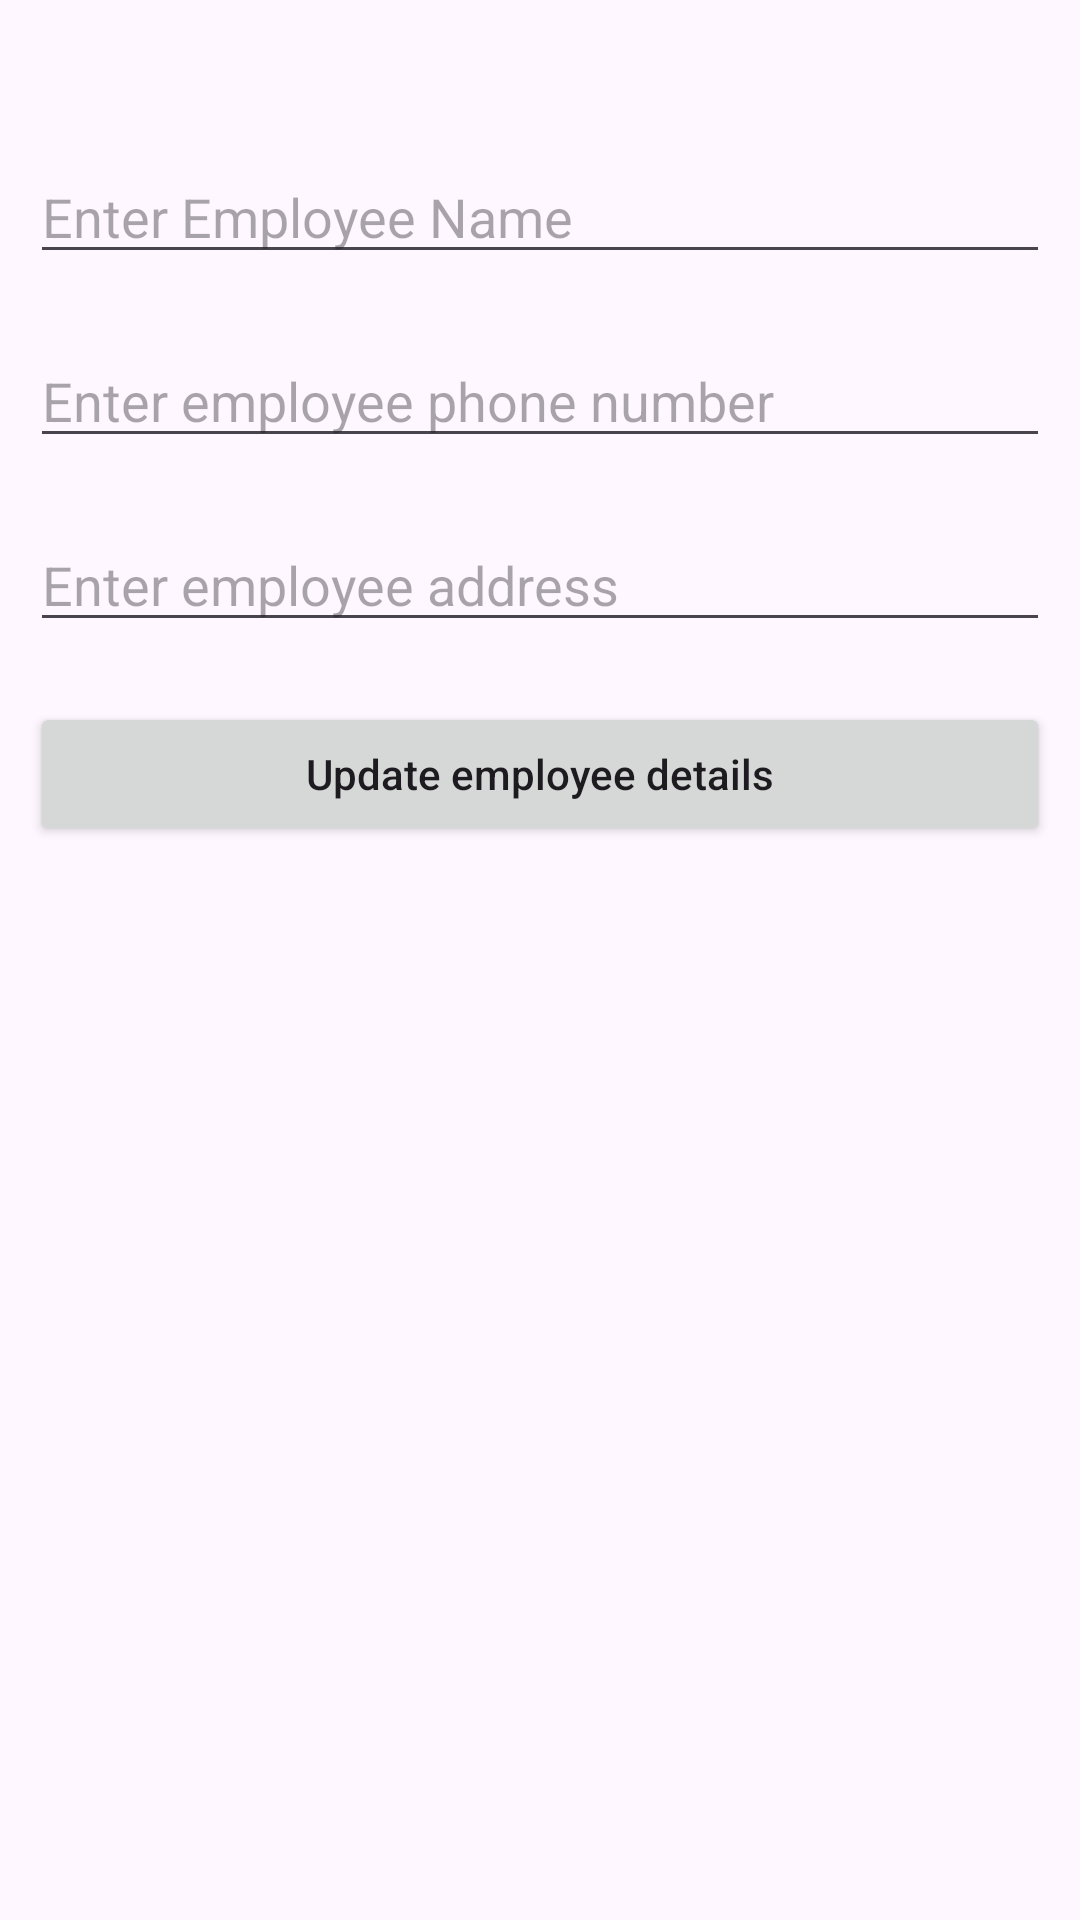

Produce the Android XML layout that renders to this screen, including the resource entries it uses.
<!-- AndroidManifest.xml: application theme Theme.EasyVote -->
<!-- res/layout/activity_update.xml -->
<?xml version="1.0" encoding="utf-8"?>
<RelativeLayout xmlns:android="http://schemas.android.com/apk/res/android"
    xmlns:app="http://schemas.android.com/apk/res-auto"
    xmlns:tools="http://schemas.android.com/tools"
    android:id="@+id/main"
    android:layout_width="match_parent"
    android:layout_height="match_parent"
    tools:context="com.example.easyvote.DataBaseFragment"  >
<EditText
        android:id="@+id/updated_employee_name"
        android:layout_width="match_parent"
        android:layout_height="wrap_content"
        android:layout_centerHorizontal="true"
        android:layout_marginTop="50dp"
        android:layout_marginLeft="10dp"
        android:layout_marginRight="10dp"
        android:layout_marginBottom="10dp"
        android:hint="Enter Employee Name"
        android:importantForAutofill="no"
        android:inputType="textPersonName" />
    <EditText
        android:id="@+id/updated_employee_phone_number"
        android:layout_width="match_parent"
        android:layout_height="wrap_content"
        android:layout_below="@id/updated_employee_name"
        android:layout_margin="10dp"
        android:hint="Enter employee phone number"
        android:importantForAutofill="no"
        android:inputType="phone" />
    <EditText
        android:id="@+id/updated_employee_address"
        android:layout_width="match_parent"
        android:layout_height="wrap_content"
        android:layout_below="@id/updated_employee_phone_number"
        android:layout_margin="10dp"
        android:hint="Enter employee address"
        android:inputType="textPostalAddress" />
    <Button
        android:id="@+id/update_button"
        android:layout_width="match_parent"
        android:layout_height="wrap_content"
        android:layout_below="@id/updated_employee_address"
        android:layout_margin="10dp"
        android:text="Update employee details"
        android:textAllCaps="false" />

</RelativeLayout>
<!-- resources referenced by this layout -->
<resources>
  <style name="Theme.EasyVote" parent="Base.Theme.EasyVote" />
  <style name="Base.Theme.EasyVote" parent="Theme.Material3.DayNight.NoActionBar">
          
          
          <item name="colorPrimary">@color/material_dynamic_tertiary70</item>
          <item name="android:statusBarColor">@color/sky</item>
          <item name="android:navigationBarColor">@color/theme</item>
          <item name="tabSelectedTextColor">@color/poll_list_color</item>
          <item name="colorAccent">@color/theme</item>
  
  
  
      </style>
  <color name="sky">#2196F3</color>
  <color name="theme">#000000</color>
  <color name="poll_list_color">#26AF2B</color>
</resources>
